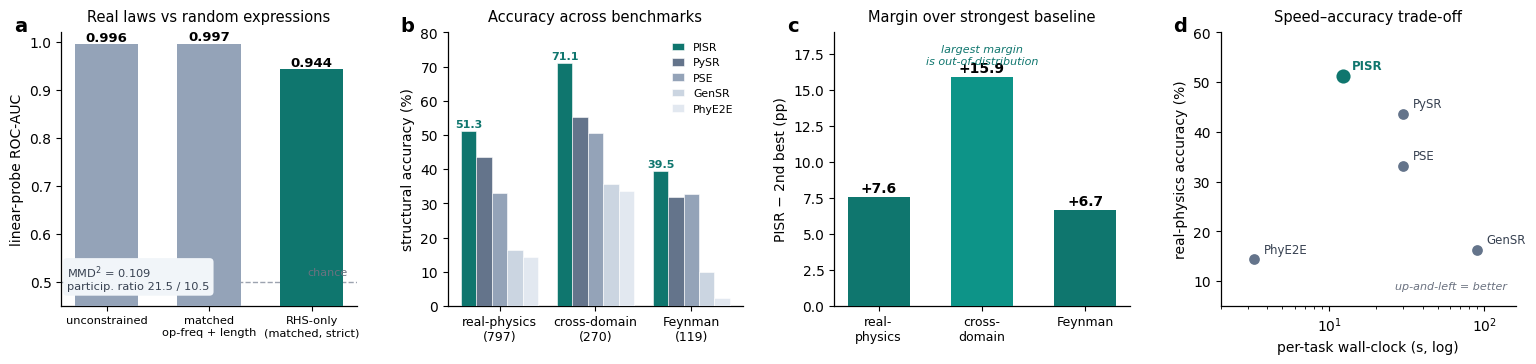

Here is the Python script that generated this plot: (Note: this script raises an exception after producing the figure.)
"""Figure 2 (PhyE2E-style, 4 panels) for _PAPER_v3_phye2e.md — FINAL locked numbers.
2a manifold separability (AUC by control) | 2b accuracy bars | 2c margin over 2nd-best | 2d speed-accuracy.
All values are the final audited results. Output: _benchmark_results/figs/fig2_results.png"""
import matplotlib
matplotlib.use('Agg')
import matplotlib.pyplot as plt
import numpy as np

plt.rcParams.update({'font.family': 'DejaVu Sans', 'font.size': 10, 'axes.spines.top': False,
                     'axes.spines.right': False, 'axes.linewidth': 0.9, 'figure.dpi': 200})

OURS = '#0F766E'      # teal — PISR accent, consistent across all panels
BASE = ['#64748B', '#94A3B8', '#CBD5E1', '#E2E8F0']  # greys for baselines
METHODS = ['PISR', 'PySR', 'PSE', 'GenSR', 'PhyE2E']
COLORS = [OURS] + BASE

# ---- data (final locked) ----
acc = {'real-physics\n(797)': [51.3, 43.7, 33.1, 16.3, 14.4],
       'cross-domain\n(270)': [71.1, 55.2, 50.7, 35.6, 33.7],
       'Feynman\n(119)':      [39.5, 31.9, 32.8, 10.1, 2.5]}
margins = {'real-physics': 7.6, 'cross-domain': 15.9, 'Feynman': 6.7}  # ours - 2nd best
speed = {'PISR': (12.25, 51.3), 'PySR': (30, 43.7), 'PSE': (30, 33.1),
         'GenSR': (90, 16.3), 'PhyE2E': (3.3, 14.4)}
auc_ctrl = ['unconstrained', 'matched\nop-freq + length', 'RHS-only\n(matched, strict)']
auc_val = [0.996, 0.997, 0.944]

fig, ax = plt.subplots(1, 4, figsize=(15.5, 3.7))

# --- 2a: manifold separability (AUC by control) ---
a = ax[0]
bars = a.bar(range(3), auc_val, color=['#94A3B8', '#94A3B8', OURS], width=0.62, zorder=3)
a.axhline(0.5, ls='--', lw=1, color='#9CA3AF', zorder=2)
a.text(2.35, 0.515, 'chance', fontsize=8, color='#6B7280', ha='right')
for i, v in enumerate(auc_val):
    a.text(i, v + 0.006, f'{v:.3f}', ha='center', fontsize=9.5, fontweight='bold')
a.set_xticks(range(3)); a.set_xticklabels(auc_ctrl, fontsize=8.2)
a.set_ylim(0.45, 1.02); a.set_ylabel('linear-probe ROC-AUC')
a.set_title('Real laws vs random expressions', fontsize=10.5, pad=8)
a.text(0.02, 0.06, 'MMD$^2$ = 0.109\nparticip. ratio 21.5 / 10.5',
       transform=a.transAxes, fontsize=8.2, color='#374151',
       bbox=dict(boxstyle='round,pad=0.35', fc='#F1F5F9', ec='none'))

# --- 2b: accuracy bars, 3 benchmarks x 5 methods ---
b = ax[1]
groups = list(acc.keys()); ng = len(groups); nm = len(METHODS)
x = np.arange(ng); w = 0.16
for j in range(nm):
    vals = [acc[g][j] for g in groups]
    b.bar(x + (j - (nm - 1) / 2) * w, vals, w, color=COLORS[j], label=METHODS[j], zorder=3,
          edgecolor='white', linewidth=0.4)
b.set_xticks(x); b.set_xticklabels(groups, fontsize=9)
b.set_ylabel('structural accuracy (%)'); b.set_ylim(0, 80)
b.set_title('Accuracy across benchmarks', fontsize=10.5, pad=8)
b.legend(fontsize=7.8, frameon=False, ncol=1, loc='upper right', handlelength=1.1)
for j in range(nm):  # label PISR bars
    b.text(x[0] + (j - (nm - 1) / 2) * w if False else 0, 0, '')
for gi, g in enumerate(groups):
    v = acc[g][0]
    b.text(gi - (nm - 1) / 2 * w, v + 1, f'{v:.1f}', ha='center', fontsize=8, fontweight='bold', color=OURS)

# --- 2c: margin over second-best ---
c = ax[2]
mk = list(margins.keys()); mv = [margins[k] for k in mk]
barsc = c.bar(range(3), mv, color=[OURS, '#0EA5A0', OURS], width=0.6, zorder=3)
c.bar(1, mv[1], width=0.6, color='#0D9488', zorder=3)  # highlight cross-domain
for i, v in enumerate(mv):
    c.text(i, v + 0.3, f'+{v:.1f}', ha='center', fontsize=10, fontweight='bold')
c.set_xticks(range(3)); c.set_xticklabels(['real-\nphysics', 'cross-\ndomain', 'Feynman'], fontsize=9)
c.set_ylabel('PISR − 2nd best (pp)'); c.set_ylim(0, 19)
c.set_title('Margin over strongest baseline', fontsize=10.5, pad=8)
c.text(1, 16.8, 'largest margin\nis out-of-distribution', ha='center', fontsize=8, color='#0F766E', style='italic')

# --- 2d: speed vs accuracy ---
d = ax[3]
for k, (t, aa) in speed.items():
    col = OURS if k == 'PISR' else '#64748B'
    d.scatter(t, aa, s=130 if k == 'PISR' else 80, color=col, zorder=3,
              edgecolor='white', linewidth=1.2)
    dx = 1.15 if k != 'PhyE2E' else 1.15
    d.annotate(k, (t, aa), (t * dx, aa + 1.3), fontsize=8.5,
               fontweight='bold' if k == 'PISR' else 'normal',
               color=OURS if k == 'PISR' else '#374151')
d.set_xscale('log'); d.set_xlabel('per-task wall-clock (s, log)')
d.set_ylabel('real-physics accuracy (%)'); d.set_ylim(5, 60)
d.set_xlim(2, 160)
d.set_title('Speed–accuracy trade-off', fontsize=10.5, pad=8)
d.text(0.97, 0.06, 'up-and-left = better', transform=d.transAxes, ha='right',
       fontsize=8, color='#6B7280', style='italic')

# panel letters
for k, axx in enumerate(ax):
    axx.text(-0.16, 1.06, chr(97 + k), transform=axx.transAxes, fontsize=14, fontweight='bold', va='top')

plt.tight_layout(w_pad=2.2)
out = 'figures/fig2_results.png'
plt.savefig(out, bbox_inches='tight', facecolor='white')
print('saved', out)
